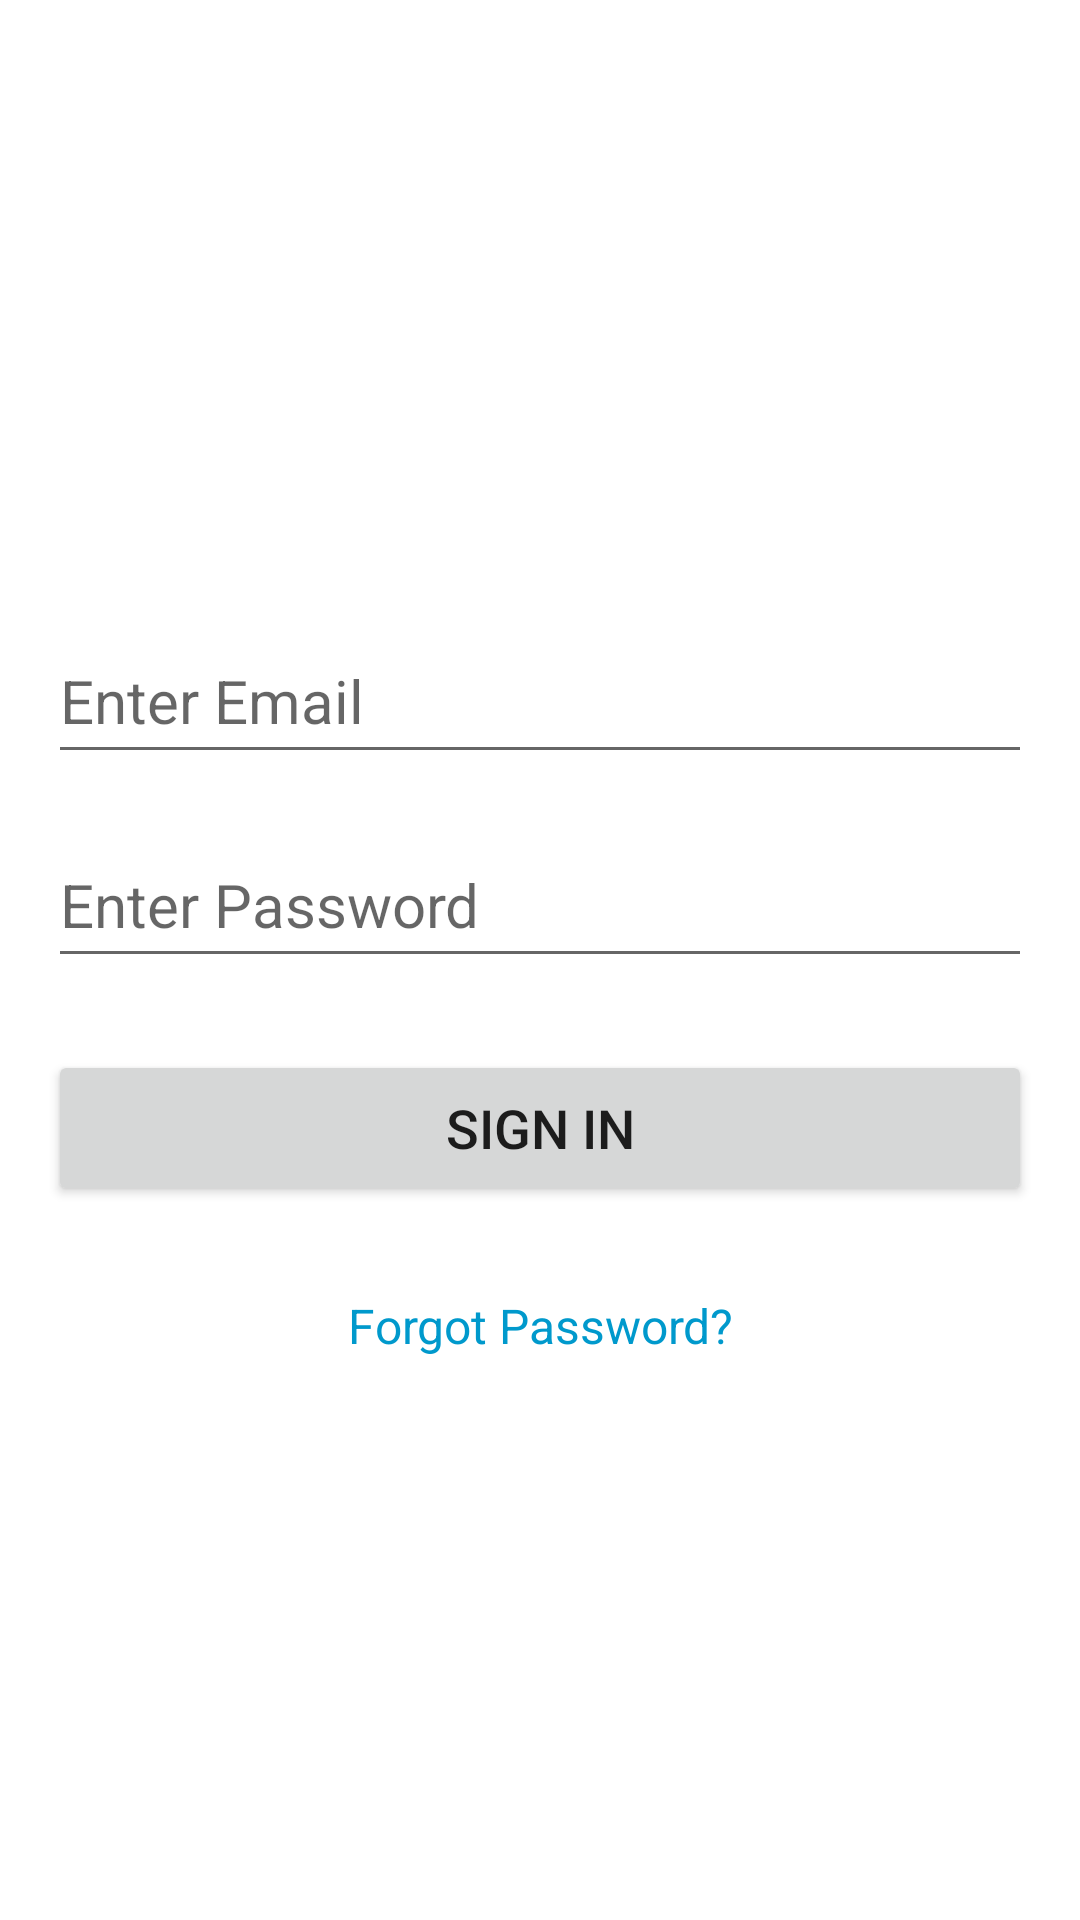

Layout XML and referenced resources for this Android screen:
<!-- AndroidManifest.xml: application theme Theme.ClassApp -->
<!-- res/layout/activity_login.xml -->
<?xml version="1.0" encoding="utf-8"?>
<ScrollView xmlns:android="http://schemas.android.com/apk/res/android"
    android:layout_width="match_parent"
    android:layout_height="match_parent"
    xmlns:app="http://schemas.android.com/apk/res-auto">

    <androidx.constraintlayout.widget.ConstraintLayout
        android:layout_width="match_parent"
        android:layout_height="wrap_content"
        android:layout_gravity="center">

        
        <EditText
            android:id="@+id/email_edittext_login"
            android:layout_width="0dp"
            android:layout_height="52dp"
            android:layout_marginTop="32dp"
            android:layout_marginStart="16dp"
            android:layout_marginEnd="16dp"
            android:hint="Enter Email"
            android:inputType="textEmailAddress"
            android:textSize="20sp"
            app:layout_constraintStart_toStartOf="parent"
            app:layout_constraintEnd_toEndOf="parent"
            app:layout_constraintTop_toTopOf="parent" />

        
        <EditText
            android:id="@+id/password_edittext_login"
            android:layout_width="0dp"
            android:layout_height="52dp"
            android:layout_marginTop="16dp"
            android:layout_marginStart="16dp"
            android:layout_marginEnd="16dp"
            android:hint="Enter Password"
            android:inputType="textPassword"
            android:textSize="20sp"
            app:layout_constraintStart_toStartOf="parent"
            app:layout_constraintEnd_toEndOf="parent"
            app:layout_constraintTop_toBottomOf="@id/email_edittext_login" />

        
        <Button
            android:id="@+id/signin_button_login"
            android:layout_width="0dp"
            android:layout_height="52dp"
            android:layout_marginTop="24dp"
            android:layout_marginStart="16dp"
            android:layout_marginEnd="16dp"
            android:text="Sign In"
            android:textSize="18sp"
            app:layout_constraintStart_toStartOf="parent"
            app:layout_constraintEnd_toEndOf="parent"
            app:layout_constraintTop_toBottomOf="@id/password_edittext_login"
            android:onClick="handleLogin" />

        
        <TextView
            android:id="@+id/forgot_password_login"
            android:layout_width="wrap_content"
            android:layout_height="48dp"
            android:layout_marginTop="16dp"
            android:layout_marginStart="16dp"
            android:layout_marginEnd="16dp"
            android:text="Forgot Password?"
            android:paddingVertical="10dp"
            android:paddingHorizontal="16dp"
            android:textColor="@android:color/holo_blue_dark"
            android:textSize="16sp"
            app:layout_constraintStart_toStartOf="parent"
            app:layout_constraintEnd_toEndOf="parent"
            app:layout_constraintTop_toBottomOf="@id/signin_button_login"
            android:gravity="center"
            android:clickable="true"
            android:focusable="true"
            android:onClick="showForgotPasswordDialog" />


    </androidx.constraintlayout.widget.ConstraintLayout>

</ScrollView>
<!-- resources referenced by this layout -->
<resources>
  <style name="Theme.ClassApp" parent="Theme.MaterialComponents.DayNight.DarkActionBar">
          
          <item name="colorPrimary">#555d50</item>
          <item name="colorPrimaryVariant">#c2eabd</item>
          <item name="colorOnPrimary">#8b94a3</item>
          
          <item name="colorSecondary">@color/teal_200</item>
          <item name="colorSecondaryVariant">@color/teal_700</item>
          <item name="colorOnSecondary">@color/black</item>
          
          <item name="android:statusBarColor">?attr/colorPrimaryVariant</item>
          
      </style>
  <!-- not gathered from this repository: default colours our renderer supplied (Android Studio template values) -->
  <color name="teal_200">#FF03DAC5</color>
  <color name="teal_700">#FF018786</color>
  <color name="black">#FF000000</color>
</resources>
